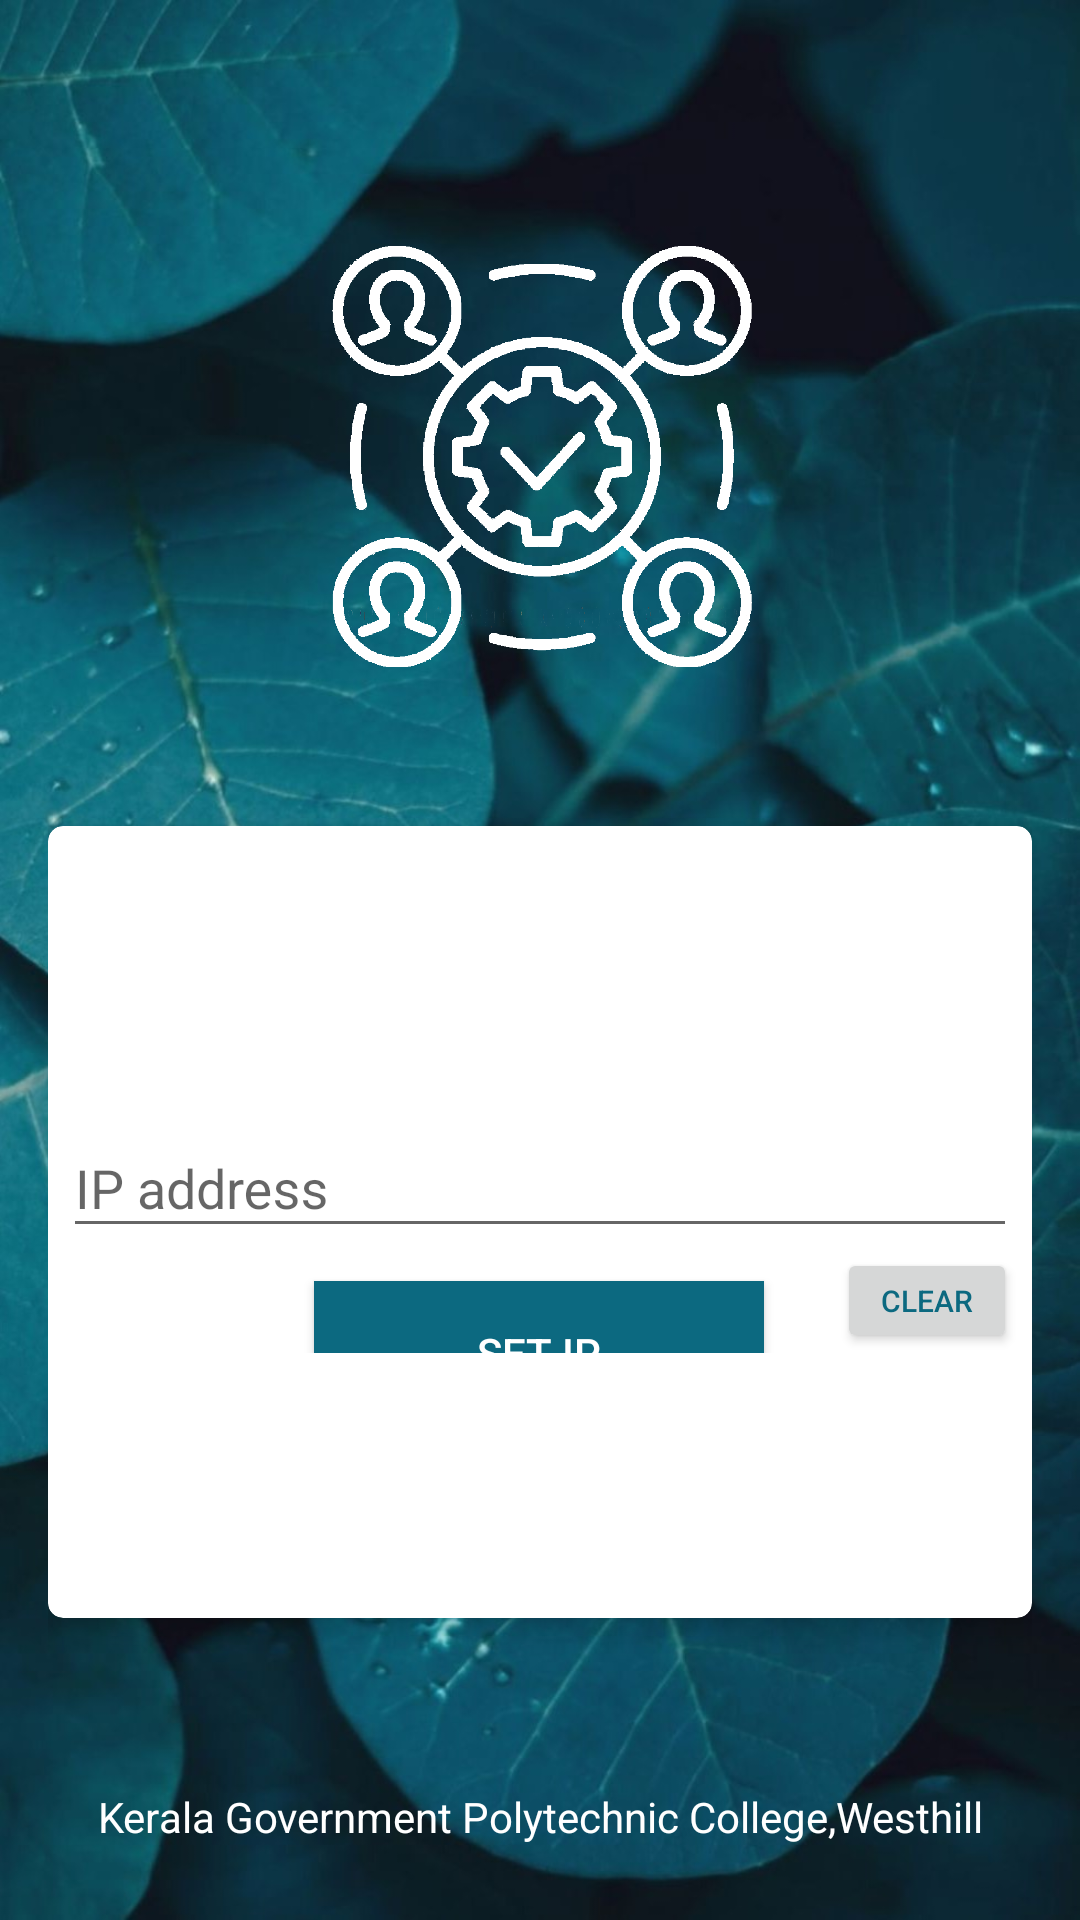

Android layout source for this screen:
<!-- AndroidManifest.xml: application theme AppTheme -->
<!-- res/layout/activity_set_ip.xml -->
<?xml version="1.0" encoding="utf-8"?>
<androidx.constraintlayout.widget.ConstraintLayout xmlns:android="http://schemas.android.com/apk/res/android"
    xmlns:tools="http://schemas.android.com/tools"
    xmlns:app="http://schemas.android.com/apk/res-auto"
    android:layout_width="match_parent"
    android:layout_height="match_parent"
    android:gravity="center"
    android:padding="16dp"
    android:orientation="vertical"
    android:background="@drawable/bg4"
    tools:context=".IpSet">

    <ImageView
        android:id="@+id/profile"
        android:layout_width="225dp"
        android:layout_height="228dp"
        android:layout_alignParentStart="true"
        android:layout_alignParentTop="true"
        android:layout_alignParentEnd="true"
        android:background="@drawable/round_background"
        android:contentDescription="@string/todo"
        android:padding="15dp"
        android:src="@drawable/icon2"
        app:layout_constraintBottom_toBottomOf="parent"
        app:layout_constraintEnd_toEndOf="parent"
        app:layout_constraintStart_toStartOf="parent"
        app:layout_constraintTop_toTopOf="parent"
        app:layout_constraintVertical_bias="0.0" />

    <androidx.cardview.widget.CardView
        android:id="@+id/card"
        android:layout_width="match_parent"
        android:layout_height="264dp"
        android:layout_below="@+id/profile"
        android:layout_alignParentStart="true"
        android:layout_alignParentEnd="true"
        android:padding="10dp"
        app:cardCornerRadius="5dp"
        app:cardElevation="5dp"
        app:layout_constraintBottom_toBottomOf="parent"
        app:layout_constraintEnd_toEndOf="parent"
        app:layout_constraintStart_toStartOf="parent"
        app:layout_constraintTop_toBottomOf="@+id/profile"
        app:layout_constraintVertical_bias="0.27">

        <LinearLayout
            android:layout_width="match_parent"
            android:layout_height="wrap_content"
            android:layout_gravity="center"
            android:layout_margin="5dp"
            android:orientation="vertical">


            <com.google.android.material.textfield.TextInputLayout
                android:id="@+id/iperror"
                android:layout_width="match_parent"
                android:layout_height="wrap_content">


                <EditText
                    android:id="@+id/editText"
                    android:layout_width="match_parent"
                    android:layout_height="wrap_content"
                    android:layout_marginTop="10dp"
                    android:autofillHints=""
                    android:ems="10"
                    android:hint="@string/ip_address"
                    android:textColorHint="@color/colorPrimary"
                    android:textColor="@color/colorPrimaryDark"
                    android:inputType="number|phone"
                    app:layout_constraintEnd_toEndOf="parent"
                    app:layout_constraintStart_toStartOf="parent"
                    app:layout_constraintTop_toTopOf="parent" />
            </com.google.android.material.textfield.TextInputLayout>
            <androidx.constraintlayout.widget.ConstraintLayout
                android:layout_width="match_parent"
                android:layout_height="match_parent">

            <Button
                android:id="@+id/button"
                android:layout_width="150dp"
                android:layout_height="wrap_content"
                android:layout_gravity="center"
                android:background="@drawable/button_gradient"
                android:text="@string/set_ip"
                android:textColor="#FFFFFF"
                app:layout_constraintBottom_toBottomOf="parent"
                app:layout_constraintEnd_toEndOf="parent"
                app:layout_constraintHorizontal_bias="0.498"
                app:layout_constraintStart_toStartOf="parent"
                app:layout_constraintTop_toBottomOf="parent"
                app:layout_constraintVertical_bias="0.0" />

                <Button
                    android:id="@+id/clear"
                    android:layout_width="60dp"
                    android:layout_height="35dp"
                    android:layout_gravity="end"
                    android:text="clear"
                    android:textColor="@color/colorPrimaryDark"
                    android:textSize="10sp"
                    app:layout_constraintBottom_toBottomOf="parent"
                    app:layout_constraintEnd_toEndOf="parent"
                    app:layout_constraintHorizontal_bias="1.0"
                    app:layout_constraintStart_toStartOf="parent"
                    app:layout_constraintTop_toTopOf="parent"
                    app:layout_constraintVertical_bias="0.0" />
            </androidx.constraintlayout.widget.ConstraintLayout>
        </LinearLayout>
    </androidx.cardview.widget.CardView>

    <TextView
        android:id="@+id/textView38"
        android:layout_width="match_parent"
        android:layout_height="wrap_content"
        android:layout_below="@+id/card"
        android:layout_alignParentStart="true"
        android:layout_alignParentEnd="true"
        android:layout_alignParentBottom="true"
        android:text="@string/kgptc"
        android:textAlignment="center"
        android:textColor="@color/colorWhite"
        app:layout_constraintBottom_toBottomOf="parent"
        app:layout_constraintEnd_toEndOf="parent"
        app:layout_constraintHorizontal_bias="0.406"
        app:layout_constraintStart_toStartOf="parent"
        app:layout_constraintTop_toBottomOf="@+id/card"
        app:layout_constraintVertical_bias="0.862" />

</androidx.constraintlayout.widget.ConstraintLayout>
<!-- resources referenced by this layout -->
<resources>
  <color name="colorPrimary">#0C6980</color>
  <color name="colorPrimaryDark">#0C6980</color>
  <color name="colorWhite">#FFFFFF</color>
  <!-- drawable bg4: jpg bitmap (drawable, 172840 bytes) -->
  <!-- drawable button_gradient (drawable) -->
  <?xml version="1.0" encoding="utf-8"?>
  <shape
      xmlns:android="http://schemas.android.com/apk/res/android"
      android:shape="rectangle">
  
  
  
  
  
  
      <gradient
          android:angle="225"
          android:endColor="@color/colorPrimaryDark"
          android:centerColor="@color/colorPrimary"
          android:startColor="@color/colorPrimary"/>/>
  </shape>
  <!-- drawable icon2: png bitmap (drawable, 71717 bytes) -->
  <!-- drawable round_background (drawable) -->
  <?xml version="1.0" encoding="utf-8"?>
  <shape
      xmlns:android="http://schemas.android.com/apk/res/android"
      android:shape="oval">
  
  </shape>
  <string name="ip_address">IP address</string>
  <string name="kgptc">Kerala Government Polytechnic College,Westhill</string>
  <string name="set_ip">Set ip</string>
  <string name="todo">TODO</string>
  <style name="AppTheme" parent="Theme.AppCompat.Light.DarkActionBar">
          
          <item name="colorPrimary">@color/colorPrimary</item>
          <item name="colorPrimaryDark">@color/colorPrimaryDark</item>
          <item name="colorAccent">@color/colorAccent</item>
      </style>
  <color name="colorAccent">#0097A7</color>
</resources>
